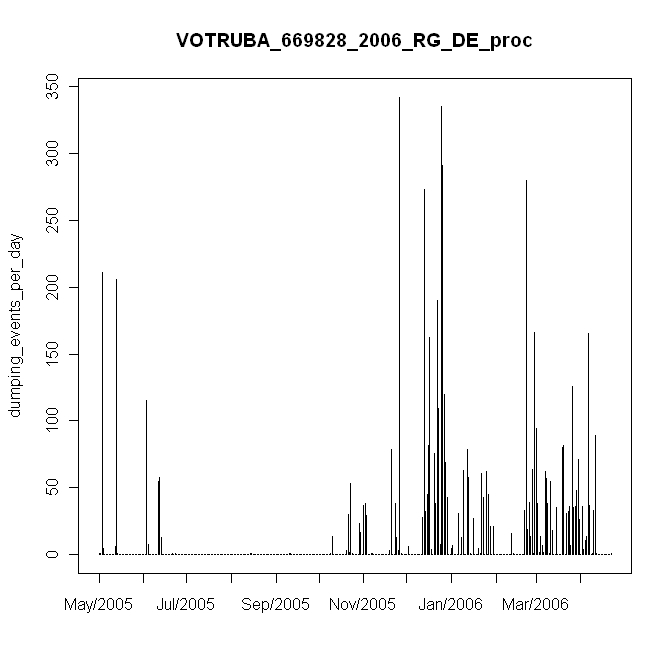

Values plotted in this chart, from the file beside it:
#, date, daily_events, in, mm
1, 5/6/2005, 1, 0.01, 0.2
2, 5/7/2005, 1, 0.01, 0.2
3, 5/8/2005, 211, 2.11, 42.2
4, 5/9/2005, 5, 0.05, 1
5, 5/10/2005, 0, 0, 0
6, 5/11/2005, 0, 0, 0
7, 5/12/2005, 0, 0, 0
8, 5/13/2005, 0, 0, 0
9, 5/14/2005, 0, 0, 0
10, 5/15/2005, 0, 0, 0
11, 5/16/2005, 0, 0, 0
12, 5/17/2005, 6, 0.06, 1.2
13, 5/18/2005, 206, 2.06, 41.2
14, 5/19/2005, 1, 0.01, 0.2
15, 5/20/2005, 0, 0, 0
16, 5/21/2005, 0, 0, 0
17, 5/22/2005, 0, 0, 0
18, 5/23/2005, 0, 0, 0
19, 5/24/2005, 0, 0, 0
20, 5/25/2005, 0, 0, 0
21, 5/26/2005, 0, 0, 0
22, 5/27/2005, 0, 0, 0
23, 5/28/2005, 0, 0, 0
24, 5/29/2005, 0, 0, 0
25, 5/30/2005, 0, 0, 0
26, 5/31/2005, 0, 0, 0
27, 6/1/2005, 0, 0, 0
28, 6/2/2005, 0, 0, 0
29, 6/3/2005, 0, 0, 0
30, 6/4/2005, 0, 0, 0
31, 6/5/2005, 0, 0, 0
32, 6/6/2005, 0, 0, 0
33, 6/7/2005, 0, 0, 0
34, 6/8/2005, 115, 1.15, 23
35, 6/9/2005, 8, 0.08, 1.6
36, 6/10/2005, 0, 0, 0
37, 6/11/2005, 0, 0, 0
38, 6/12/2005, 0, 0, 0
39, 6/13/2005, 0, 0, 0
40, 6/14/2005, 0, 0, 0
41, 6/15/2005, 0, 0, 0
42, 6/16/2005, 55, 0.55, 11
43, 6/17/2005, 58, 0.58, 11.6
44, 6/18/2005, 13, 0.13, 2.6
45, 6/19/2005, 0, 0, 0
46, 6/20/2005, 0, 0, 0
47, 6/21/2005, 0, 0, 0
48, 6/22/2005, 0, 0, 0
49, 6/23/2005, 0, 0, 0
50, 6/24/2005, 0, 0, 0
51, 6/25/2005, 0, 0, 0
52, 6/26/2005, 1, 0.01, 0.2
53, 6/27/2005, 0, 0, 0
54, 6/28/2005, 1, 0.01, 0.2
55, 6/29/2005, 0, 0, 0
56, 6/30/2005, 0, 0, 0
57, 7/1/2005, 0, 0, 0
58, 7/2/2005, 0, 0, 0
59, 7/3/2005, 0, 0, 0
60, 7/4/2005, 0, 0, 0
... 297 more rows
